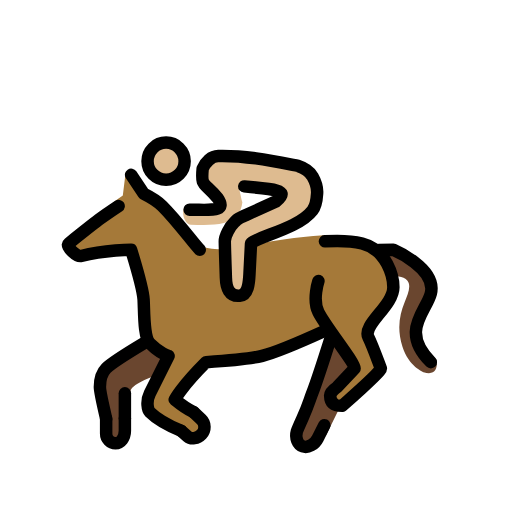
t = 0.00 s
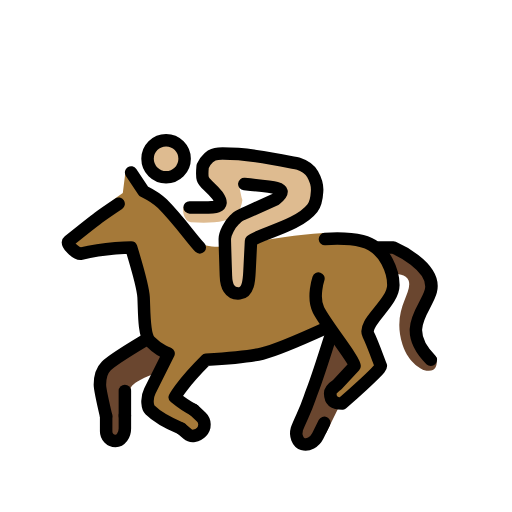
t = 0.48 s
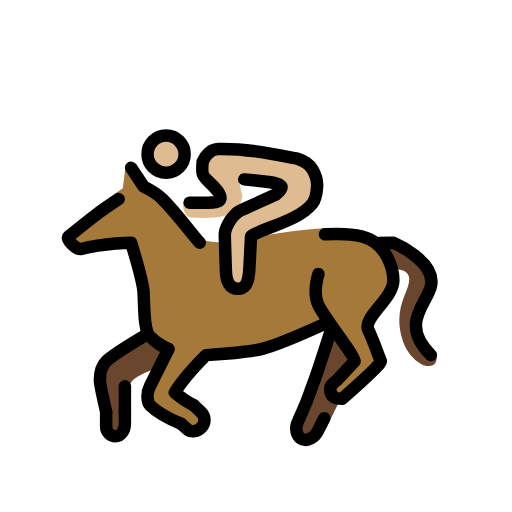
t = 1.43 s
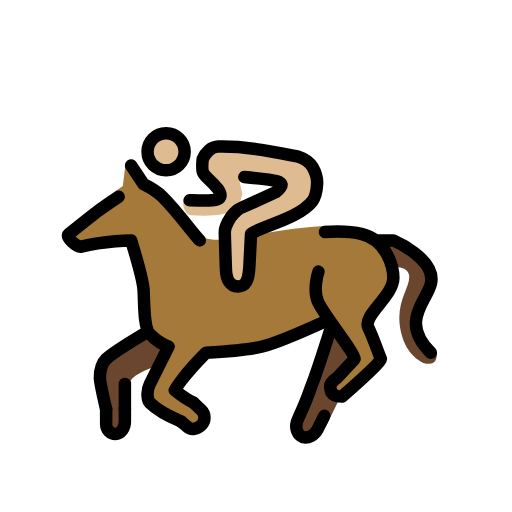
t = 1.90 s
t = 2.38 s: frame unchanged from t = 1.43 s, image omitted
t = 3.33 s: frame unchanged from t = 0.48 s, image omitted

The animated SVG that drew these frames (rendered in a browser with its animation timeline set to each time). Animation: 1 SMIL element (animateTransform=1); one cycle of 3.80 s, repeats indefinitely.

<?xml version='1.0' encoding='utf-8'?>
<svg xmlns="http://www.w3.org/2000/svg" id="emoji" viewBox="-5 -5 82 82" version="1.1" width="200" height="200" role="img">
  <title>OpenMoji: horse racing: medium-light skin tone</title><g><g id="color">
    <path fill="#A57939" d="m54 49c-1-2 4-5 4-8 0-1.601-1-6-5-7-1.725-0.4316-3.981-1.442-6.166-1.314-9.522 0.5635-15.21 2.938-18.83 2.001-0.9687-0.25-8.812-8-9.375-8.688l-3.5-3.406-0.4609 3.698c-3.167 2.125-3.664 3.708-8.664 7.708-0.5527 0.4424 1.314 2.172 2 2 4-1 8-1 8-1s1.898 6.183 2 8c0.1133 1.997 0 6 1 7 1.581 1.581 3 2 3 2s-2 4-3 6c-0.6328 1.265-0.3535 2.646 0 3 2 2 8 4 8 4l1-3s-5-2-5-3c0-1.129 4-4 5-6 0 0 6.56-0.4023 9-1 1.69-0.4141 7.038-2.797 10.61-4.432 1.781 2.58 4.178 5.71 4.178 6.432l-4 5 2 1s5-4 6-5c0.3535-0.3535 0.1914-1.538 0-2-0.541-1.307-1.158-2.735-1.791-4z" />
    <path fill="#6A462F" d="m48 49s-2.143 6.789-3 9c-0.8906 2.296-2 8-2 8l4.167-1.167 2.417-4.917-1.25-0.166v-2.584l2.916-3.041" />
    <path fill="#6A462F" d="m56 35h2s7 3 6 7c-0.7275 2.91-4.126 5.583 0.874 10.58 0 0 0.709 2.834-2.041 2.042 0 0-2.379-0.9268-3.375-4.083-1.75-5.542 1.651-8.183 1-10.21-0.375-1.166-2.334-1.125-2.334-1.125" />
    <path fill="#6A462F" d="m21.28 52.12-1.094 2.938c-0.625 0.2188-4.422 1.535-4.281 2.719 0.2187 1.844-0.9063 7.219-0.9063 7.219l-2 1s-2-8-2-9c0-0.79 0-2 1-3s6-4 6-4" />
  </g>
  <g id="skin">
    <circle cx="21.66" cy="21.52" r="2.969" fill="#debb90" />
    <path fill="#debb90" d="m33.22 24.95 6.506 1.069-8.31 4.808-0.2061 2.032 0.2913 9.369 3.5-0.7271 0.09908-7.254c6.802-2.592 12.3-5.421 10.5-9.565l-2.192-3.898-14.98 0.1588-1.437 2.535 3.019 4.311-5.512 0.4391c-0.4757 0.8527 0.0585 2.702 1.089 2.748 1.927 0.1191 3.802 0.113 5.258-0.2418 1.919-0.5771 2.773-1.593 2.971-3.333-0.6014-2.452-0.3161-1.728-0.6014-2.452z" />
  </g>
  <g id="line" stroke-miterlimit="10">
    <circle cx="21.6" cy="20.81" r="2.969" fill="none" stroke="#000" stroke-miterlimit="10" stroke-width="2" />
    <path fill="none" stroke="#000" stroke-linecap="round" stroke-linejoin="round" stroke-miterlimit="10" stroke-width="2" d="m25.37 28.59c3.052-0.03019 6.105 0.4847 4.513-1.838-2.223-2.713-2.706-1.703-2.425-4.755 0.4231-1.015 1.382-2.002 2.482-2.016 4.442-0.1066 8.627 0.7864 12.82 1.604 0.8095 0.2614 1.704 0.644 2.312 1.698 0.5417 0.9581 0.8023 1.671 0.7088 2.766 0 0-0.1072 1.838-0.7403 2.659-2.226 2.886-8.516 4.081-9.837 5.261l-0.2472 4.9c-0.07315 1.487-0.2026 3.366-1.573 3.496-1.683 0.1602-2.163-1.292-2.203-2.852 0 0-0.1731-5.068-0.1775-5.869-0.0045-0.8015 0.7853-2.355 1.535-3.049s0.2151-0.4125 1.889-1.168l4.747-2.148c1.495-1.187 0.9134-1.546 0.07506-1.779-0.8383-0.2324-5.126-0.6471-5.126-0.6471" />
    <path fill="none" stroke="#000" stroke-linecap="round" stroke-linejoin="round" stroke-width="2" d="m27 35c-1-1-3.451-4.45-6-7-1-1-3-2-3-2l-2-3" />
    <path fill="none" stroke="#000" stroke-linecap="round" stroke-linejoin="round" stroke-width="2" d="m46 40s-1 3 0 5c1.188 2.377 5.791 8 5.791 9l-2.791 3s-1.138 0.748-1.124 1.376c0.041 1.917 1.915 1.624 1.915 1.624s6.378-5.564 6.209-6c-0.5107-1.319-1.367-3.735-2-5-1-2 4-5 4-8 0-1.601-1-6-5-7-1.725-0.4316-3.773-0.4912-5.958-0.3486" />
    <path fill="none" stroke="#000" stroke-linecap="round" stroke-linejoin="round" stroke-width="2" d="m24 64c-1.8-0.7598-3.957-1.957-5-3-0.3535-0.3535-0.6328-1.735 0-3l3-6s-1.419-0.4189-3-2c-1-1-0.8867-5.003-1-7-0.1025-1.817-2-8-2-8s-4 0-8 1c-0.6855 0.1719-2.553-1.558-2-2 5-4 5-4 8-6" />
    <path fill="none" stroke="#000" stroke-linecap="round" stroke-linejoin="round" stroke-width="2" d="m26 61s0.5527 0.5254 1.23 1.166c0.6758 0.6416 0.6943 1.72 0.042 2.396-0.6543 0.6758-1.656 0.8252-2.23 0.333s-1.042-0.8955-1.042-0.8955" />
    <path fill="none" stroke="#000" stroke-linecap="round" stroke-linejoin="round" stroke-width="2" d="m47 48s-7.385 3.359-10 4c-2.44 0.5977-9 1-9 1-4 4-5 6-5 6s1.629 1.342 3 2" />
    <path fill="none" stroke="#000" stroke-linecap="round" stroke-linejoin="round" stroke-width="2" d="m48 49s-2.143 6.789-3 9c-0.4707 1.213-0.6182 1.922-1.542 3.958-0.8242 1.816-0.9101 2.118-0.9101 2.118-0.3018 1.059 0.1269 2.148 0.9521 2.424s1.9-0.3066 2.389-1.292l1.049-2.114" />
    <path fill="none" stroke="#000" stroke-linecap="round" stroke-linejoin="round" stroke-width="2" d="m15 62v2c0 1.1-0.6748 2-1.5 2s-1.5-0.7002-1.5-1.557v-2.401" />
    <path fill="none" stroke="#000" stroke-linecap="round" stroke-linejoin="round" stroke-width="2" d="m18 50s-5 3-6 4-1 2.21-1 3c0 0.5176 0.4834 2.854 1 5.042" />
    <path fill="none" stroke="#000" stroke-linecap="round" stroke-linejoin="round" stroke-width="2" d="m55.68 35.03 2.32-0.03202s7 3 6 7c-0.7275 2.91-5 6 0 11" />
    <line x1="15" x2="15" y1="58" y2="62" fill="none" stroke="#000" stroke-linecap="round" stroke-linejoin="round" stroke-width="2" />
  </g>
<animateTransform attributeName="transform" type="translate" values="0 0;0 -1.5;0 0" dur="3.8s" repeatCount="indefinite" /></g></svg>
